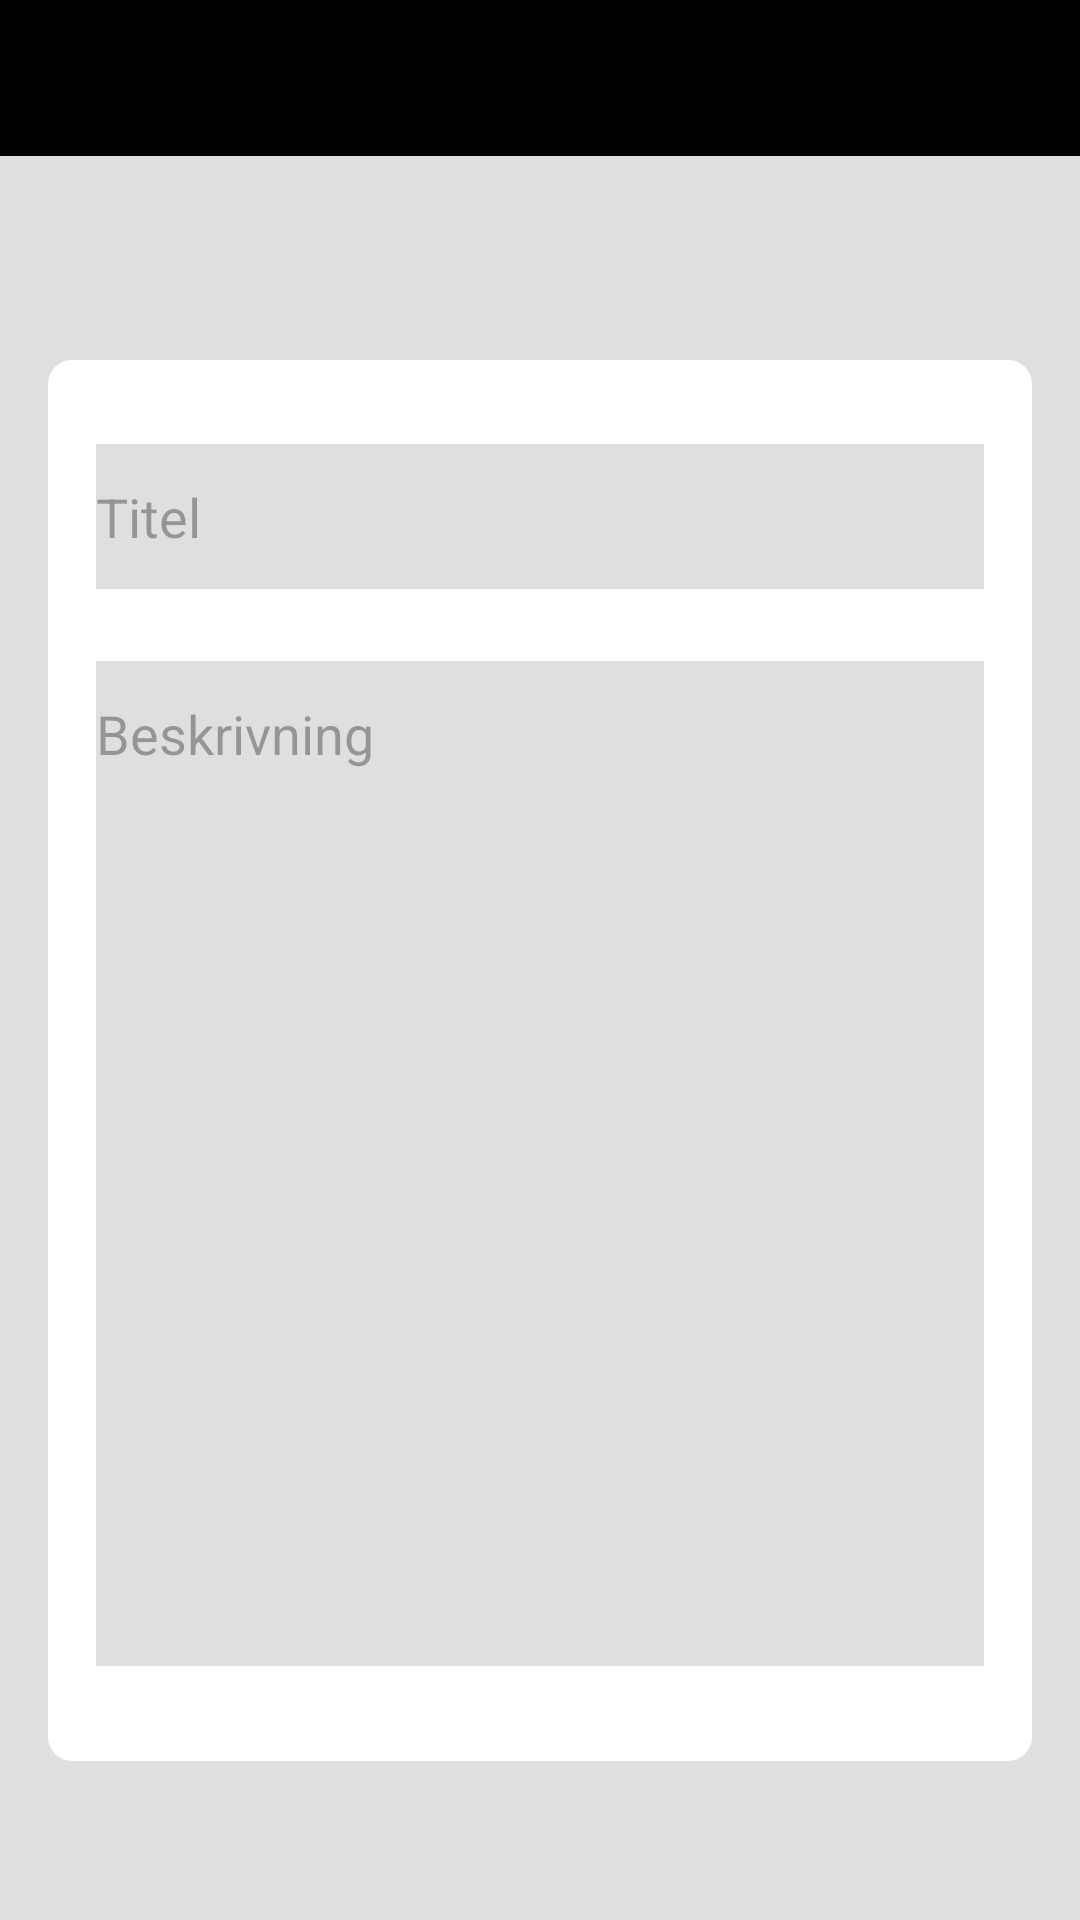

Produce the Android XML layout that renders to this screen, including the resource entries it uses.
<!-- AndroidManifest.xml: application theme Theme.ApplicationNotePad -->
<!-- res/layout/activity_main_add_note.xml -->
<?xml version="1.0" encoding="utf-8"?>
<LinearLayout xmlns:android="http://schemas.android.com/apk/res/android"
    xmlns:app="http://schemas.android.com/apk/res-auto"
    xmlns:tools="http://schemas.android.com/tools"
    android:layout_width="match_parent"
    android:layout_height="match_parent"
    android:orientation="vertical"
    android:background="@color/light_gray"
    tools:context=".MainActivityAddNote">

    <ImageView
        android:layout_width="wrap_content"
        android:layout_height="104dp"
        android:scaleType="fitXY"
        android:src="@drawable/straight_wave"
        android:contentDescription="@string/content_description" />


    <LinearLayout
        android:layout_width="match_parent"
        android:layout_height="@dimen/large_height"
        android:layout_margin="@dimen/medium_margin"
        android:background="@drawable/rounded_corner"
        android:orientation="vertical"
        android:padding="@dimen/medium_padding">

        <EditText
            android:id="@+id/editTextTitle"
            android:layout_width="@dimen/medium_width"
            android:layout_height="wrap_content"
            android:layout_gravity="center"
            android:layout_margin="@dimen/small_margin"
            android:layout_marginBottom="@dimen/small_margin"
            android:autofillHints="title"
            android:background="@color/light_gray"
            android:hint="@string/text_title"
            android:inputType="text"
            android:padding="@dimen/small_padding" />

        <EditText
            android:id="@+id/editTextDescription"
            android:layout_width="@dimen/medium_width"
            android:layout_height="@dimen/medium_height"
            android:layout_gravity="center"
            android:layout_margin="@dimen/small_margin"
            android:autofillHints="description"
            android:background="@color/light_gray"
            android:gravity="start|top"
            android:hint="@string/text_description"
            android:inputType="textMultiLine"
            android:lines="4"
            android:padding="@dimen/small_padding" />

    </LinearLayout>

    <Button
        android:id="@+id/buttonAddNewNote"
        android:layout_width="@dimen/medium_width"
        android:layout_height="wrap_content"
        android:layout_gravity="center"
        android:layout_margin="@dimen/large_margin"
        android:backgroundTint="@color/black"
        android:text="@string/btn_edit_new_note"
        android:textSize="@dimen/small_font"
        android:textStyle="bold" />

</LinearLayout>
<!-- resources referenced by this layout -->
<resources>
  <color name="black">#FF000000</color>
  <color name="light_gray">#DFDFDF</color>
  <dimen name="large_height">467dp</dimen>
  <dimen name="large_margin">35dp</dimen>
  <dimen name="medium_height">335dp</dimen>
  <dimen name="medium_margin">16dp</dimen>
  <dimen name="medium_padding">16dp</dimen>
  <dimen name="medium_width">320dp</dimen>
  <dimen name="small_font">16sp</dimen>
  <dimen name="small_margin">12dp</dimen>
  <dimen name="small_padding">12dp</dimen>
  <!-- drawable rounded_corner (drawable) -->
  <?xml version="1.0" encoding="utf-8"?>
  <shape xmlns:android="http://schemas.android.com/apk/res/android"
      android:shape="rectangle">
      <solid android:color="@color/white"/>
      <corners android:radius="@dimen/small_radius"></corners>
  </shape>
  <!-- drawable straight_wave (drawable) -->
  <vector xmlns:android="http://schemas.android.com/apk/res/android"
      android:width="1440dp"
      android:height="320dp"
      android:viewportWidth="1440"
      android:viewportHeight="320">
    <path
        android:pathData="M0,160L1440,160L1440,0L0,0Z"
        android:fillColor="#000000"/>
  </vector>
  <string name="btn_edit_new_note">Spara anteckning</string>
  <string name="content_description">En bild som visar en rak våg</string>
  <string name="text_description">Beskrivning</string>
  <string name="text_title">Titel</string>
  <style name="Theme.ApplicationNotePad" parent="Base.Theme.ApplicationNotePad" />
  <color name="white">#FFFFFFFF</color>
  <dimen name="small_radius">8dp</dimen>
  <style name="Base.Theme.ApplicationNotePad" parent="Theme.Material3.DayNight.NoActionBar">
          
          
      </style>
</resources>
